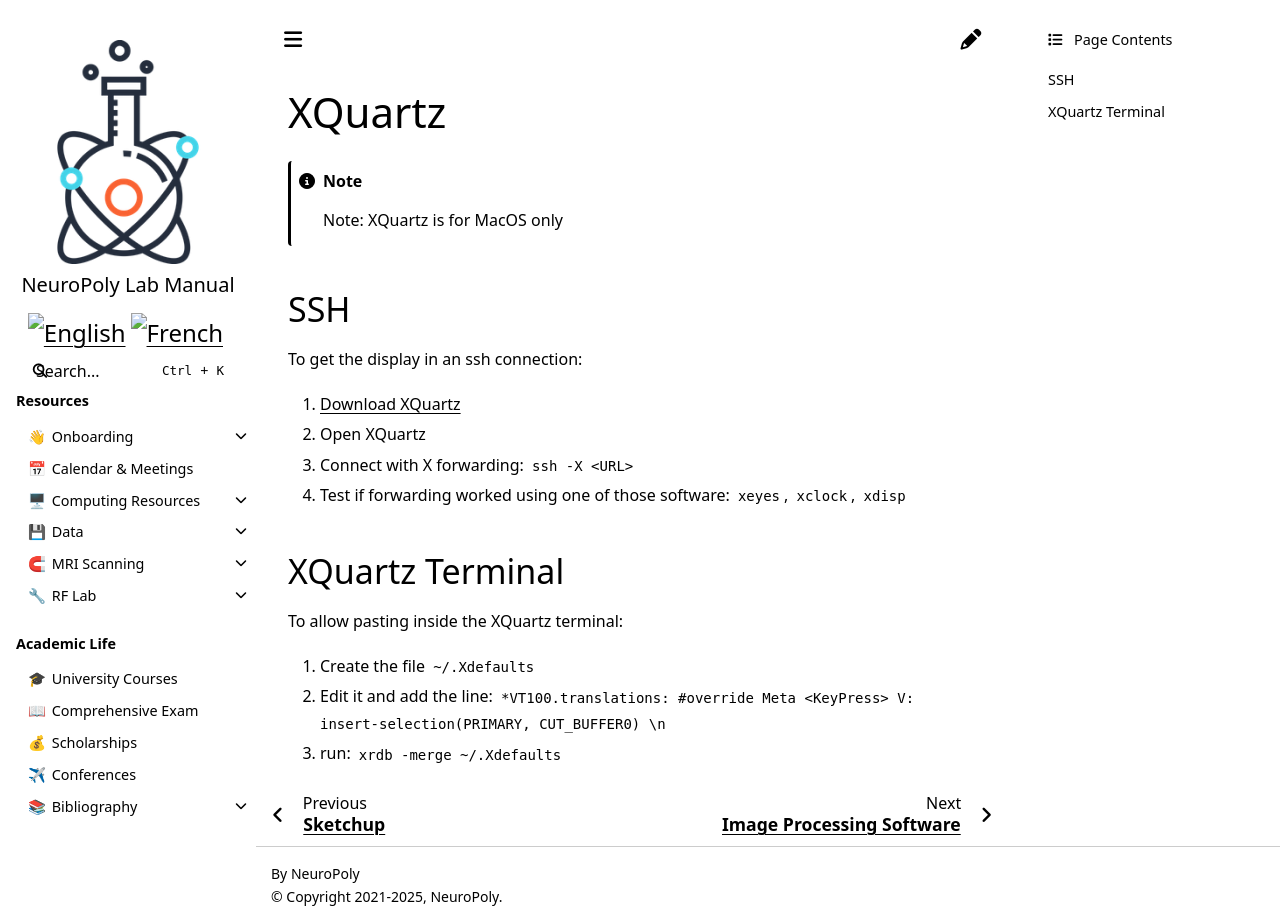

repository: neuropoly/intranet.neuro.polymtl.ca · page: geek-tips/misc/xquartz.html · generator: sphinx

# XQuartz

```{note}
Note: XQuartz is for MacOS only
```

## SSH

To get the display in an ssh connection:

1. [Download XQuartz](https://www.xquartz.org/)
2. Open XQuartz
3. Connect with X forwarding: `ssh -X <URL>`
4. Test if forwarding worked using one of those software: `xeyes`, `xclock`, `xdisp`

## XQuartz Terminal

To allow pasting inside the XQuartz terminal:

1. Create the file `~/.Xdefaults`
2. Edit it and add the line: `*VT100.translations: #override Meta <KeyPress> V: insert-selection(PRIMARY, CUT_BUFFER0) \n`
3. run: `xrdb -merge ~/.Xdefaults`
